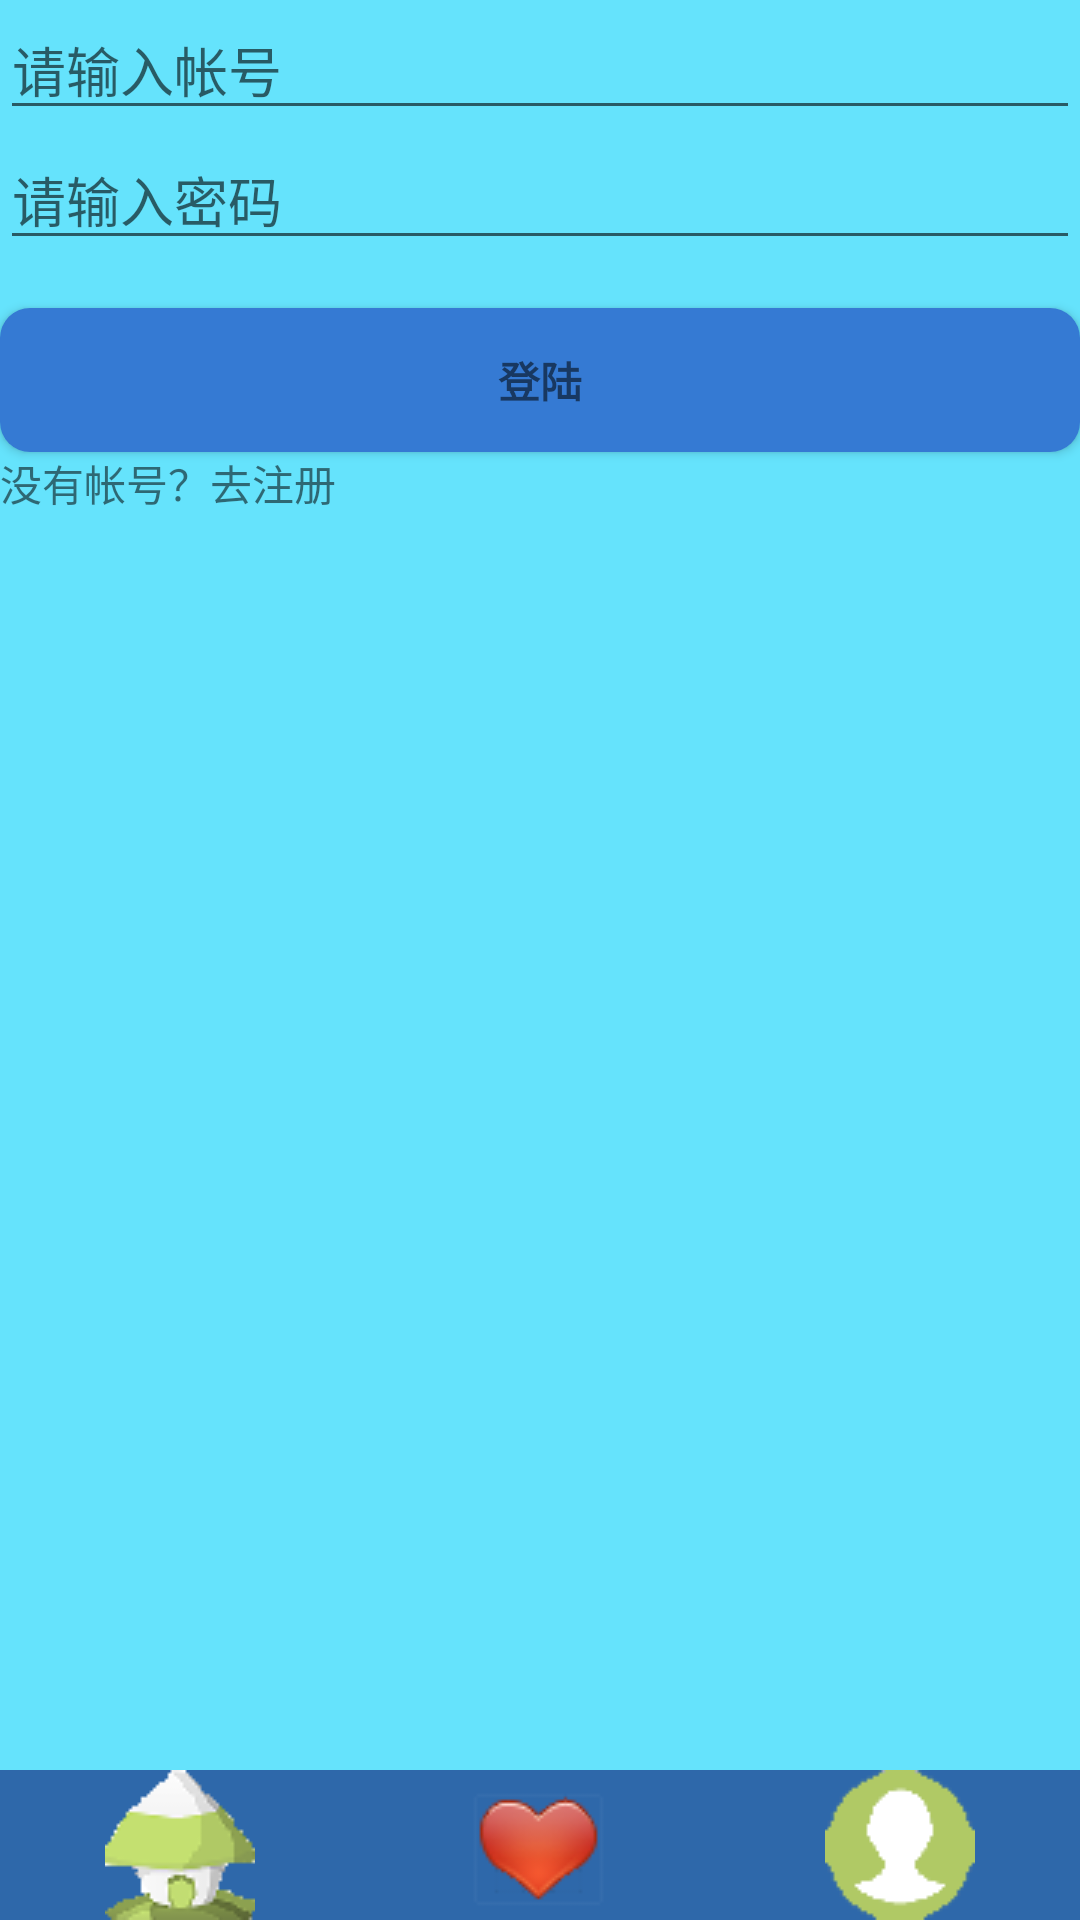

The Android layout XML behind this screen, and the referenced resources:
<!-- AndroidManifest.xml: application theme AppTheme -->
<!-- res/layout/activity_login.xml -->
<?xml version="1.0" encoding="utf-8"?>
<LinearLayout xmlns:android="http://schemas.android.com/apk/res/android"
    xmlns:tools="http://schemas.android.com/tools"
    android:layout_width="match_parent"
    android:layout_height="match_parent"
    android:gravity="center_horizontal"
    android:orientation="vertical">
    <LinearLayout
        android:layout_width="match_parent"
        android:layout_height="0dp"
        android:layout_weight="2"
        android:background="#65e3fc">

    


        <LinearLayout
            android:id="@+id/email_login_form"
            android:layout_width="match_parent"
            android:layout_height="wrap_content"
            android:orientation="vertical"
            >


                <AutoCompleteTextView
                    android:id="@+id/username"
                    android:layout_width="match_parent"
                    android:layout_height="wrap_content"
                    android:hint="请输入帐号"
                    android:inputType="text"
                    android:maxLines="1"
                    android:singleLine="true" />


                <EditText
                    android:id="@+id/password"
                    android:layout_width="match_parent"
                    android:layout_height="wrap_content"
                    android:hint="请输入密码"
                    android:imeActionId="@+id/login"
                    android:imeActionLabel="@string/action_sign_in_short"
                    android:imeOptions="actionUnspecified"
                    android:inputType="textPassword"
                    android:maxLines="1"
                    android:singleLine="true" />


            <Button
                android:id="@+id/login"
                style="?android:textAppearanceSmall"
                android:layout_width="match_parent"
                android:layout_height="wrap_content"
                android:layout_marginTop="16dp"
                android:text="登陆"
                android:textStyle="bold"
                android:background="@drawable/shape_button"/>
            <TextView
                android:id="@+id/reg"
                android:layout_width="wrap_content"
                android:layout_height="wrap_content"
                android:text="没有帐号？去注册"
                android:onClick="true"
                />

        </LinearLayout>
    </LinearLayout>

    <include
        layout="@layout/bottom"
        />

</LinearLayout>
<!-- res/layout/bottom.xml (included above) -->
<?xml version="1.0" encoding="utf-8"?>
<LinearLayout
    xmlns:android="http://schemas.android.com/apk/res/android"
    android:orientation="horizontal"
    android:layout_width="match_parent"
    android:layout_height="wrap_content"
    android:layout_gravity="bottom"
    android:background="#2E68AA"
    >

    <ImageButton
        android:id="@+id/button_home"
        android:layout_height="50dp"
        android:layout_width="0dp"
        android:layout_weight="1"
        android:layout_gravity="left"
        android:src="@drawable/home"
        android:background="#2E68AA"/>

    <ImageButton
        android:id="@+id/button_heart"
        android:layout_height="50dp"
        android:layout_width="0dp"
        android:layout_weight="1"
        android:layout_gravity="center"
        android:src="@drawable/heart"
        android:background="#2E68AA"/>
    <ImageButton
        android:id="@+id/button_person"
        android:layout_height="50dp"
        android:layout_width="0dp"
        android:layout_weight="1"
        android:layout_gravity="right"
        android:src="@drawable/person"
        android:background="#2E68AA"/>

</LinearLayout>
<!-- resources referenced by this layout -->
<resources>
  <!-- drawable heart: png bitmap (drawable, 5063 bytes) -->
  <!-- drawable home: png bitmap (drawable, 5454 bytes) -->
  <!-- drawable person: png bitmap (drawable, 1034 bytes) -->
  <!-- drawable shape_button (drawable) -->
  <?xml version="1.0" encoding="utf-8"?>
  <shape
      xmlns:android="http://schemas.android.com/apk/res/android"
      android:shape="rectangle">
      <solid android:color="#357AD3"/>
      <corners android:radius="10dip"/>
      <padding
          android:left="10dp"
          android:bottom="10dp"
          android:right="10dp"
          android:top="10dp"/>
  
  </shape>
  <string name="action_sign_in_short">Sign in</string>
  <style name="AppTheme" parent="Theme.AppCompat.Light.NoActionBar">
          
          <item name="colorPrimary">@color/colorPrimary</item>
          <item name="colorPrimaryDark">@color/colorPrimaryDark</item>
          <item name="colorAccent">@color/colorAccent</item>
      </style>
  <!-- not gathered from this repository: default colours our renderer supplied (Android Studio template values) -->
  <color name="colorPrimary">#FF6200EE</color>
  <color name="colorPrimaryDark">#FF3700B3</color>
  <color name="colorAccent">#FF03DAC5</color>
</resources>
